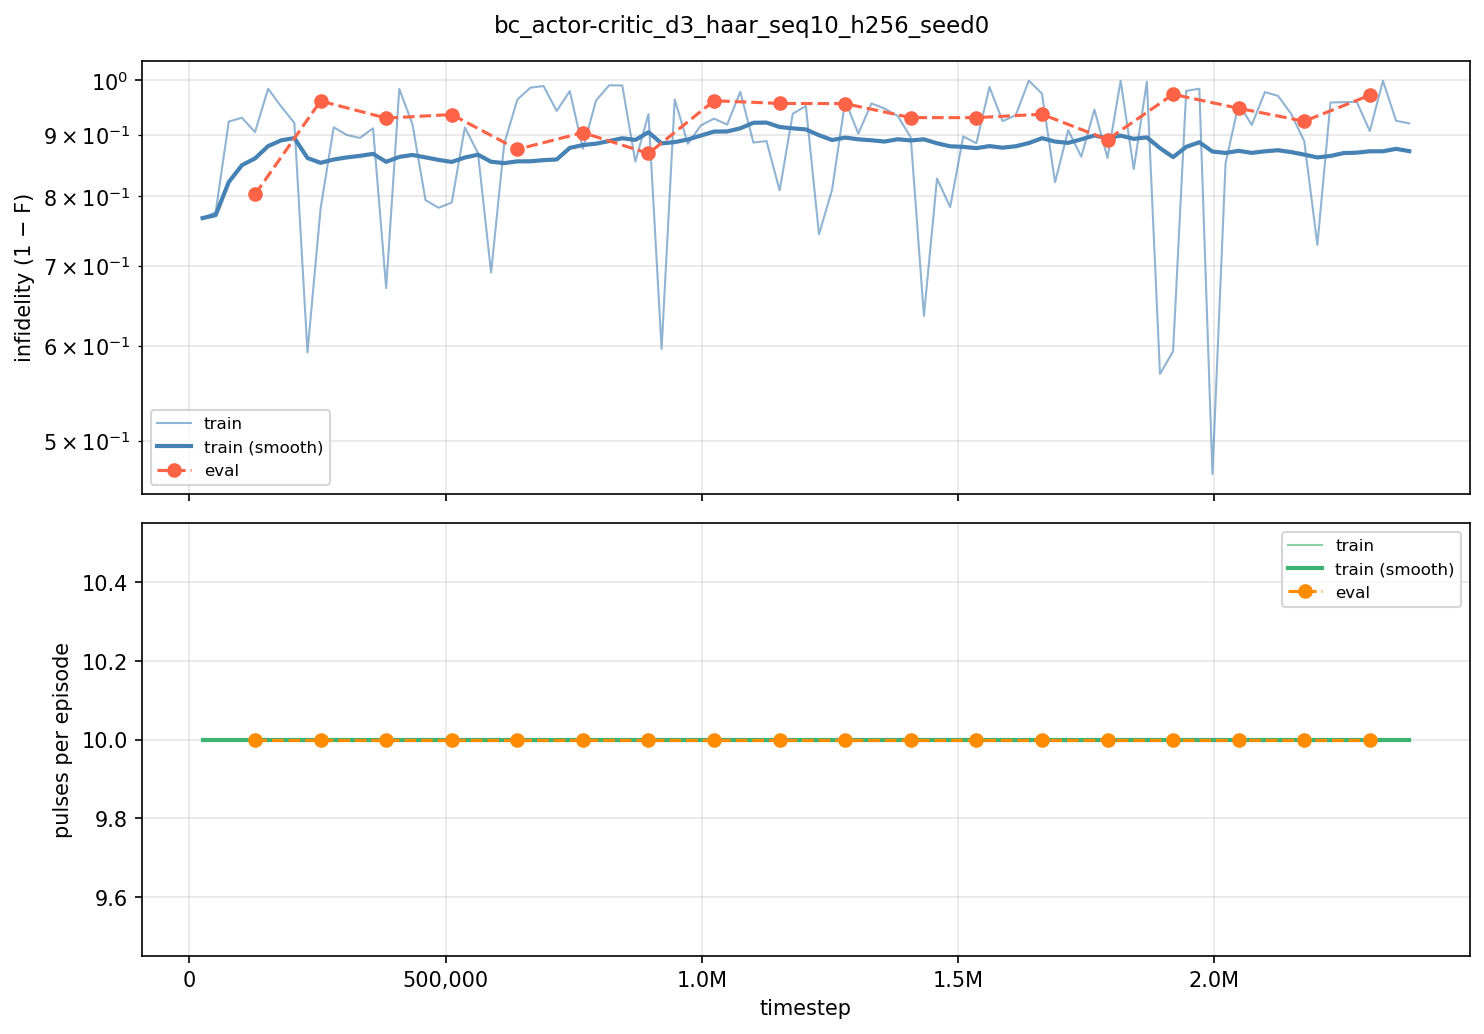

The table this chart was drawn from, first rows:
iter, timestep, episodes, train_fidelity, train_pulses, eval_fidelity, eval_pulses
1, 25600, 1, 0.2327, 10, , 
2, 51200, 1, 0.224, 10, , 
3, 76800, 1, 0.07627, 10, , 
4, 102400, 1, 0.06947, 10, , 
5, 128000, 1, 0.09481, 10, 0.197, 10
6, 153600, 1, 0.01609, 10, , 
7, 179200, 1, 0.04942, 10, , 
8, 204800, 1, 0.07883, 10, , 
9, 230400, 1, 0.4073, 10, , 
10, 256000, 1, 0.2183, 10, 0.03908, 10
11, 281600, 1, 0.08632, 10, , 
12, 307200, 1, 0.09988, 10, , 
13, 332800, 1, 0.1049, 10, , 
14, 358400, 1, 0.08821, 10, , 
15, 384000, 1, 0.3293, 10, 0.07013, 10
16, 409600, 1, 0.01652, 10, , 
17, 435200, 1, 0.08068, 10, , 
18, 460800, 1, 0.2058, 10, , 
19, 486400, 1, 0.2174, 10, , 
20, 512000, 1, 0.2094, 10, 0.06375, 10
21, 537600, 1, 0.08663, 10, , 
22, 563200, 1, 0.1305, 10, , 
23, 588800, 1, 0.3091, 10, , 
24, 614400, 1, 0.1151, 10, , 
25, 640000, 1, 0.03644, 10, 0.1243, 10
26, 665600, 1, 0.01408, 10, , 
27, 691200, 1, 0.01103, 10, , 
28, 716800, 1, 0.05722, 10, , 
29, 742400, 1, 0.02061, 10, , 
30, 768000, 1, 0.1235, 10, 0.0957, 10
31, 793600, 1, 0.03814, 10, , 
32, 819200, 1, 0.009589, 10, , 
33, 844800, 1, 0.009905, 10, , 
34, 870400, 1, 0.1448, 10, , 
35, 896000, 1, 0.06292, 10, 0.1312, 10
36, 921600, 1, 0.4033, 10, , 
37, 947200, 1, 0.03608, 10, , 
38, 972800, 1, 0.1148, 10, , 
39, 998400, 1, 0.08293, 10, , 
40, 1024000, 1, 0.07112, 10, 0.03854, 10
41, 1049600, 1, 0.08169, 10, , 
42, 1075200, 1, 0.02198, 10, , 
43, 1100800, 1, 0.1128, 10, , 
44, 1126400, 1, 0.1102, 10, , 
45, 1152000, 1, 0.1909, 10, 0.0435, 10
46, 1177600, 1, 0.0623, 10, , 
47, 1203200, 1, 0.04832, 10, , 
48, 1228800, 1, 0.2562, 10, , 
49, 1254400, 1, 0.1896, 10, , 
50, 1280000, 1, 0.03848, 10, 0.04386, 10
51, 1305600, 1, 0.09738, 10, , 
52, 1331200, 1, 0.0435, 10, , 
53, 1356800, 1, 0.05284, 10, , 
54, 1382400, 1, 0.06609, 10, , 
55, 1408000, 1, 0.1042, 10, 0.06924, 10
56, 1433600, 1, 0.3642, 10, , 
57, 1459200, 1, 0.1722, 10, , 
58, 1484800, 1, 0.2163, 10, , 
59, 1510400, 1, 0.1023, 10, , 
60, 1536000, 1, 0.114, 10, 0.0693, 10
... 33 more rows
